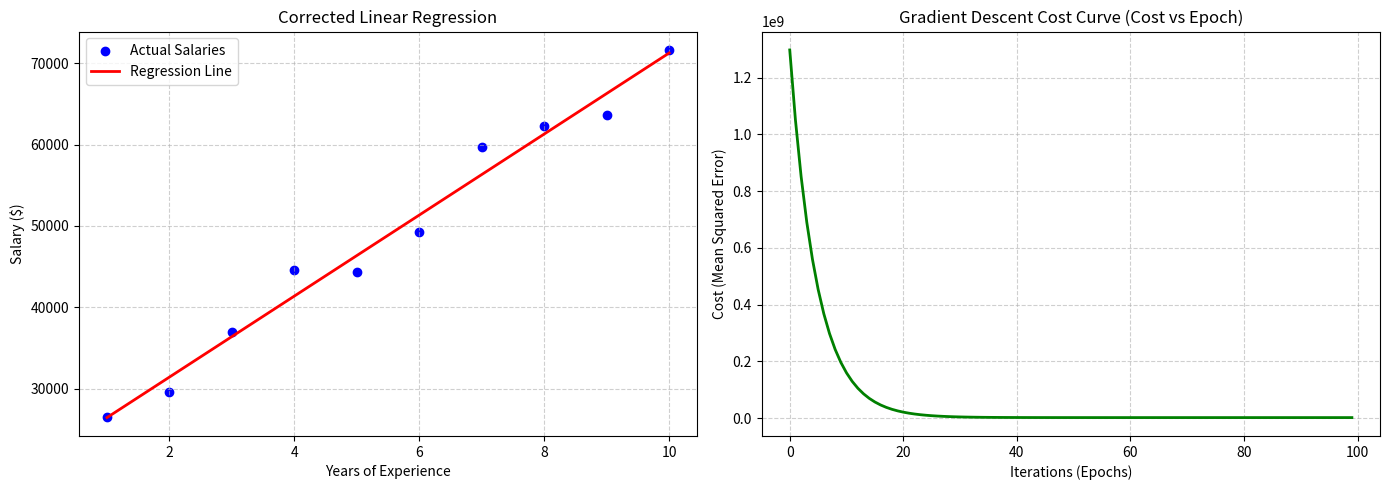

Source code (Python): (Note: this script raises an exception after producing the figure.)
import numpy as np
import matplotlib.pyplot as plt

np.random.seed(42)

# ==========================================
# 1. Dataset Generation
# ==========================================
X = np.array([1, 2, 3, 4, 5, 6, 7, 8, 9, 10], dtype=float)
y = 5000 * X + 20000 + np.random.normal(0, 3000, len(X))

# --- THE FIX: Feature Scaling (Standardization) ---
# This transforms X to have a mean of 0 and a standard deviation of 1.
X_mean = np.mean(X)
X_std = np.std(X)
X_scaled = (X - X_mean) / X_std

# ==========================================
# 2. Gradient Descent Algorithm
# ==========================================
def linear_regression_gd(X_data, y_data, learning_rate=0.1, epochs=100):
    n = len(X_data)
    m = 0.0  
    c = 0.0  
    cost_history = []

    for i in range(epochs):
        y_pred = m * X_data + c
        
        cost = (1 / (2 * n)) * np.sum((y_pred - y_data) ** 2)
        cost_history.append(cost)
        
        dm = (1 / n) * np.sum((y_pred - y_data) * X_data)
        dc = (1 / n) * np.sum(y_pred - y_data)
        
        m -= learning_rate * dm
        c -= learning_rate * dc
        
    return m, c, cost_history

# ==========================================
# 3. Train the Model
# ==========================================
# Notice we now need far fewer epochs (100) and can use a higher learning rate (0.1)
m_opt, c_opt, cost_history = linear_regression_gd(X_scaled, y, learning_rate=0.1, epochs=100)

# ==========================================
# 4. Plotting the Results
# ==========================================
plt.figure(figsize=(14, 5))

# Plot 1: The Regression Line vs Actual Data
plt.subplot(1, 2, 1)
plt.scatter(X, y, color='blue', label='Actual Salaries')

# We calculate the line using the scaled features, but plot it against the original X
plt.plot(X, m_opt * X_scaled + c_opt, color='red', linewidth=2, label='Regression Line')
plt.title('Corrected Linear Regression')
plt.xlabel('Years of Experience')
plt.ylabel('Salary ($)')
plt.legend()
plt.grid(True, linestyle='--', alpha=0.6)

# Plot 2: Gradient Descent Optimization Curve
plt.subplot(1, 2, 2)
plt.plot(range(100), cost_history, color='green', linewidth=2)
plt.title('Gradient Descent Cost Curve (Cost vs Epoch)')
plt.xlabel('Iterations (Epochs)')
plt.ylabel('Cost (Mean Squared Error)')
plt.grid(True, linestyle='--', alpha=0.6)

plt.tight_layout()
import os
out_path = os.path.join(os.path.dirname(os.path.abspath(__file__)),
                         "linear_regression.png")
plt.savefig(out_path, dpi=150)
print(f"Plot saved to {out_path}")
plt.show()
